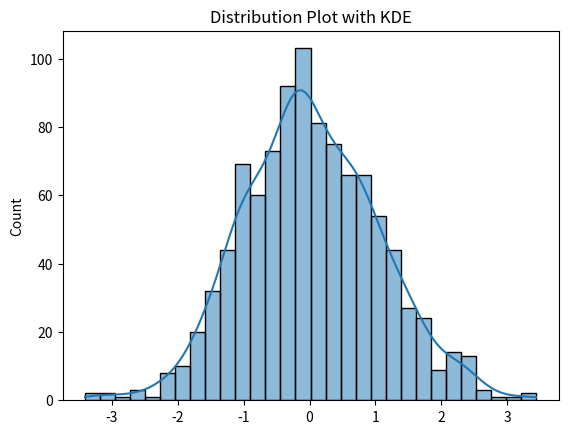

The script that saved this image:
# histplot/distplot :
# Used to visualize the distribution of a numeric variable.
# Distplot is a combination of a histogram with a line (density plot) on it.

import seaborn as sns
import numpy as np
import matplotlib.pyplot as plt

# np.random.randn(1000) will produce a one-dimensional NumPy array containing 1000 values,
# where each value is a random sample from a normal distribution
# with a mean of 0 and a standard deviation of 1.
data = np.random.randn(1000)

sns.histplot(data, kde=True, bins=30)  # newer version; distplot is deprecated
plt.title("Distribution Plot with KDE")
plt.show()
